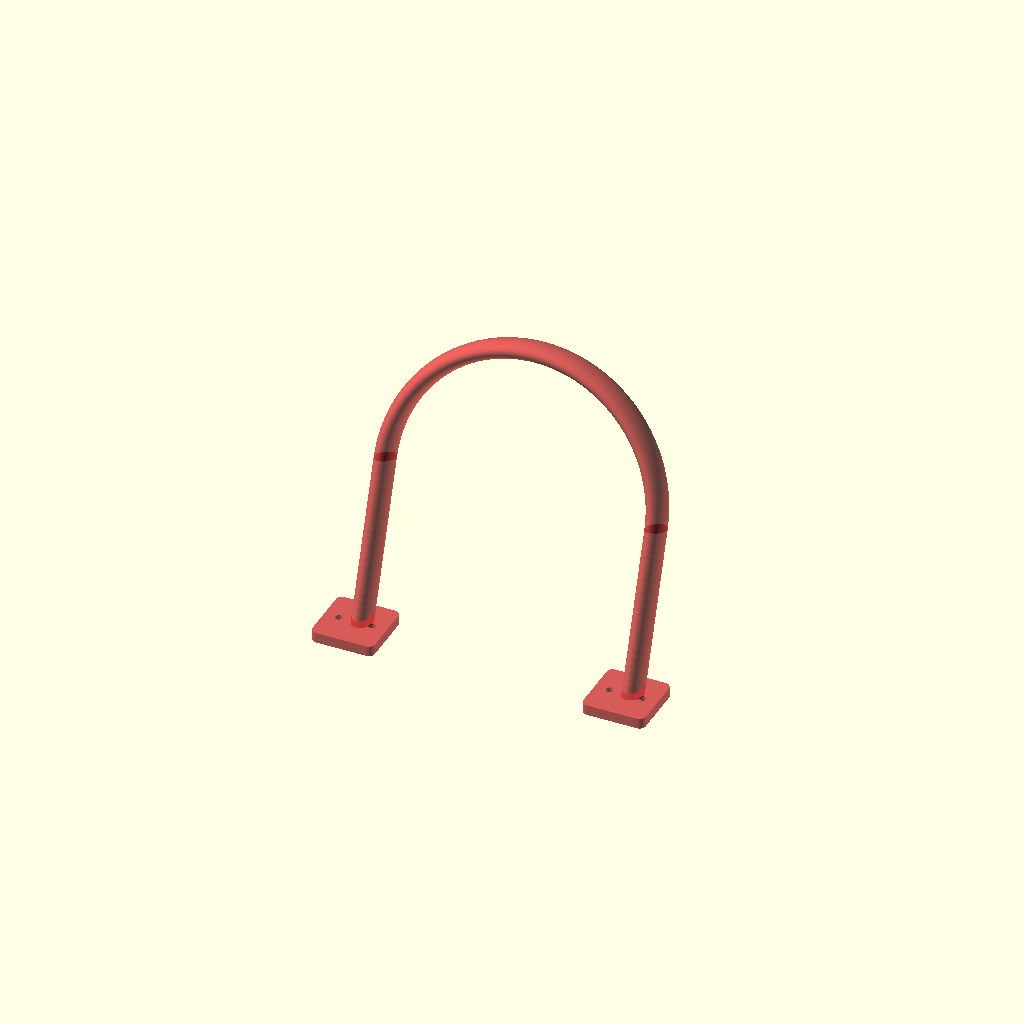
Cell 1 — every parameter at its default value.
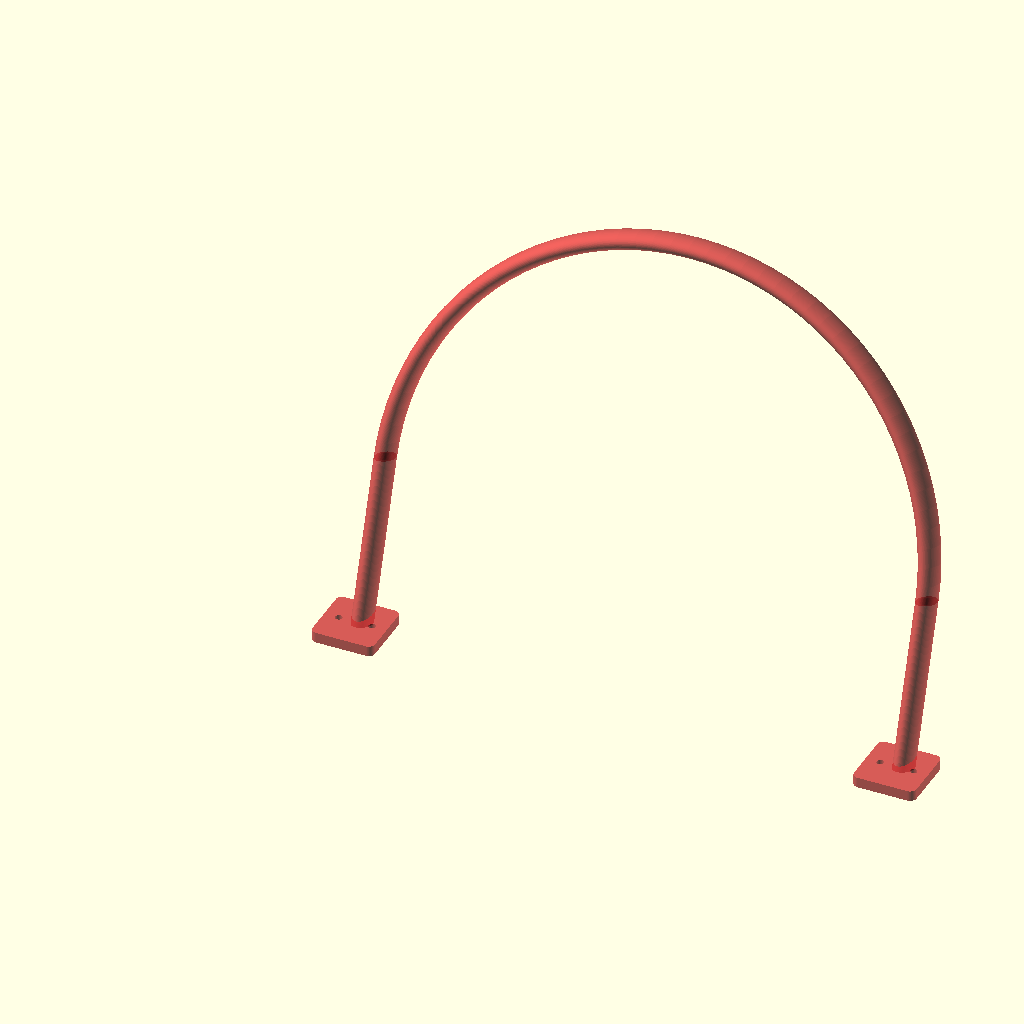
Cell 2: the same model with HALO_CLEAR_W = 260.
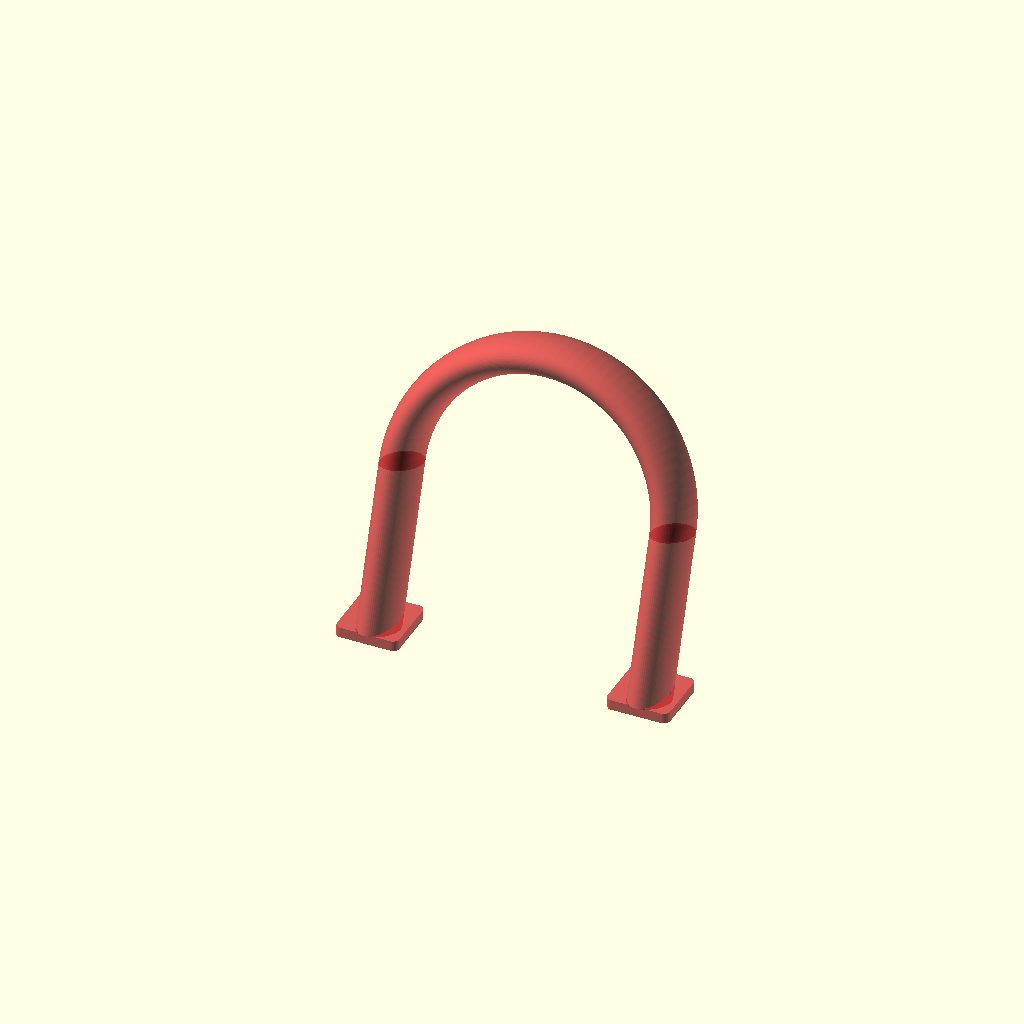
Cell 3 — HALO_TUBE_OD set to 32, the other parameters unchanged.
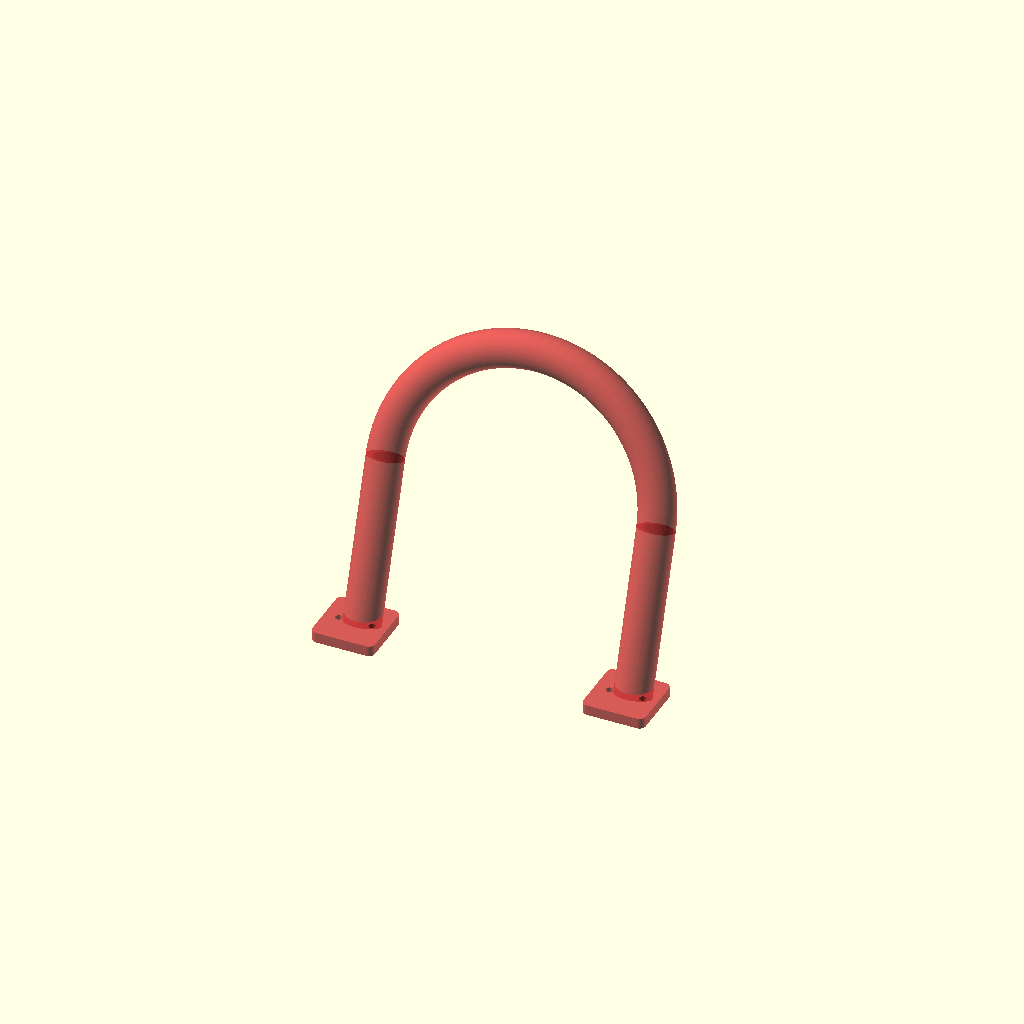
Cell 4: the same model with HALO_FLAT = 1.1.
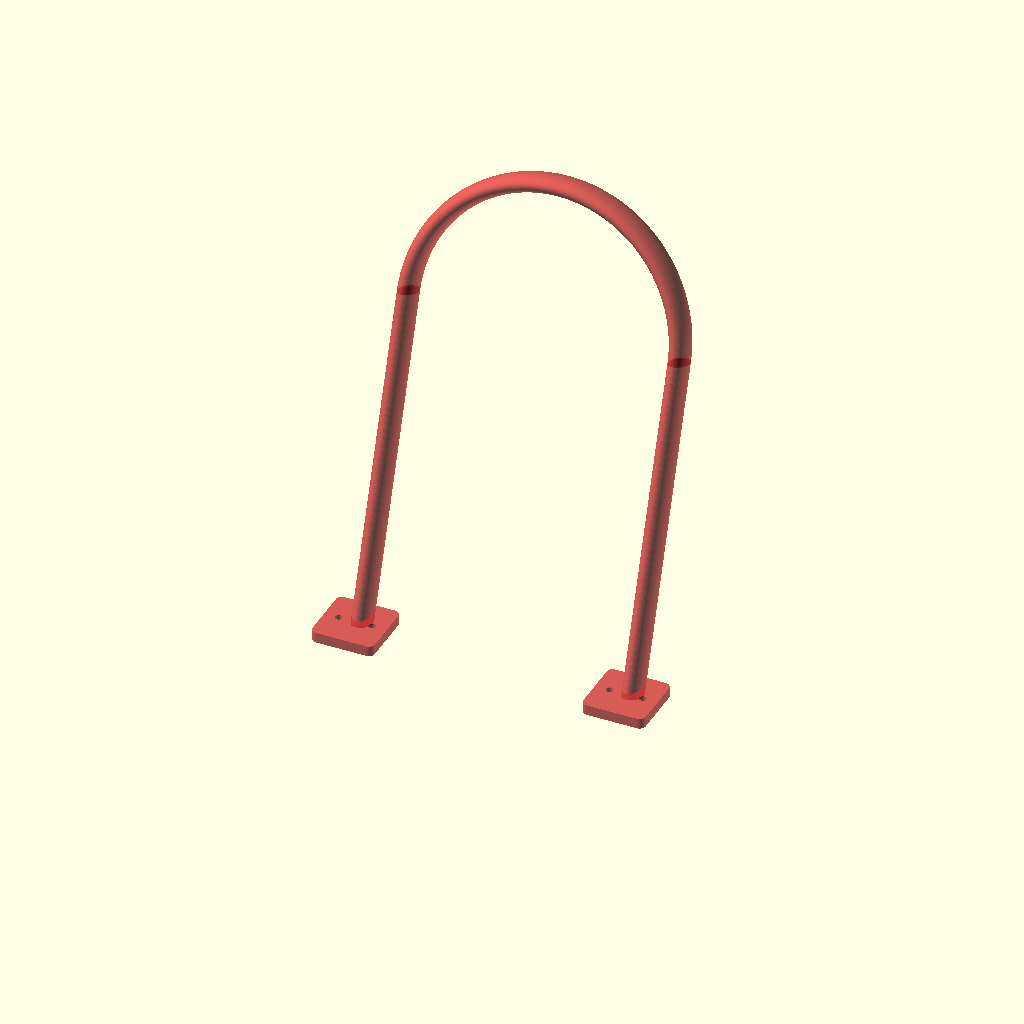
Cell 5 — HALO_LEG_H set to 154, the other parameters unchanged.
All cells are drawn from one camera (rotation 55°, 0°, 25°, orthographic, colour scheme Cornfield), so only the parameter changes between them.
OpenSCAD source file 3d-models/cad/15_antenna_arch.scad:
// Cat Feeder 5000 — Part 15: Antenna Arch (Round Halo, Tilted)
//
// A thin-walled semicircular arch the cat walks through. Tilted
// forward ~18° so the coil peak sits directly over the cat's
// shoulders when its head is down eating from the bowl.
//
// SIDE VIEW (tilted):
//
//            ╭─╮   ← arch peak (coil over shoulders)
//           │   │
//          │     │     16mm OD tube, 2mm wall
//         │       │    12mm coil channel inside
//        │    18°  │
//       ┴─┬        │── body front Y=0
//      feet        │
//       ──┴────────┘
//
// FRONT VIEW:
//
//          ╭──────────╮
//         ╱  130 clear  ╲     ← thin round arch
//        │               │
//        │               │
//        ┴─┬─┘         └─┬─┴
//       foot              foot
//
// The entire ring (legs + arch) is tilted as one rigid piece.
// Feet are flattened at the base so it sits flat on the floor
// despite the tilt. Cable exits through the left foot.
//
// Print: PETG, 0.2mm layers, 25% infill, supports for arch overhang.

include <params.scad>

// ── Halo geometry ───────────────────────────────────────────────────────────
HALO_CLEAR_W   = 130;          // Inner clear width between legs
HALO_TUBE_OD   = 16;           // Tube outer diameter (wide axis)
HALO_TUBE_WALL = 2;            // Tube wall thickness
HALO_TUBE_ID   = HALO_TUBE_OD - 2*HALO_TUBE_WALL;  // 12mm coil channel
HALO_FLAT      = 0.55;         // Oval ratio: height/width (flat top+bottom)

// Leg geometry (pre-tilt, in local vertical frame)
HALO_LEG_H     = 77;           // Leg height before tilt

// Arch geometry
HALO_ARCH_R    = HALO_CLEAR_W / 2;  // 65mm, center-to-center of tube

// Forward tilt
HALO_TILT      = 18;           // Degrees forward (top leans away from bowl)

// Total width
HALO_TOTAL_W   = HALO_CLEAR_W + HALO_TUBE_OD;  // 146mm

// Mounting feet (flattened base pads, independent of tilt)
FOOT_W         = 30;           // Foot width (X)
FOOT_D         = 30;           // Foot depth (Y)
FOOT_H         = 5;            // Foot thickness (Z)

// Cable exit
CABLE_CH_D     = 6;            // Cable channel diameter

color(COL_RFID) antenna_arch();

module antenna_arch() {
    // The arch is built upright in local coords, then tilted as a unit.
    // Feet are added AFTER the tilt so they sit flat on the floor.

    // ── Tilted arch (legs + semicircle) ─────────────────────────────────
    // Tilt around X axis at Z=0: top of arch leans in -Y direction
    rotate([-HALO_TILT, 0, 0])
        difference() {
            _halo_solid();
            _halo_hollow();
        }

    // ── Mounting feet (flat on floor, not tilted) ───────────────────────
    // Left foot — centered under left leg base
    translate([HALO_TUBE_OD/2 - FOOT_W/2, -FOOT_D + HALO_TUBE_OD/2, 0])
        _foot();

    // Right foot — centered under right leg base
    translate([HALO_TOTAL_W - HALO_TUBE_OD/2 - FOOT_W/2, -FOOT_D + HALO_TUBE_OD/2, 0])
        _foot();
}

// Solid outer shape of the halo (legs + arch)
module _halo_solid() {
    // Left leg (flat oval: wide in X, thin in Y)
    translate([HALO_TUBE_OD/2, 0, 0])
        scale([HALO_FLAT, 1, 1])
            cylinder(d=HALO_TUBE_OD, h=HALO_LEG_H);

    // Right leg
    translate([HALO_TOTAL_W - HALO_TUBE_OD/2, 0, 0])
        scale([HALO_FLAT, 1, 1])
            cylinder(d=HALO_TUBE_OD, h=HALO_LEG_H);

    // Semicircular arch connecting leg tops (arches UPWARD over the cat)
    // Cross-section: scale Y to flatten (Y becomes front-back after rotate)
    translate([HALO_TOTAL_W/2, 0, HALO_LEG_H])
        rotate([90, 0, 0])
            rotate_extrude(angle=180, $fn=96)
                translate([HALO_ARCH_R, 0])
                    scale([HALO_FLAT, 1])
                        circle(d=HALO_TUBE_OD);
}

// Hollow interior (coil channel through entire path)
module _halo_hollow() {
    // Left leg channel (matching oval)
    translate([HALO_TUBE_OD/2, 0, -0.1])
        scale([HALO_FLAT, 1, 1])
            cylinder(d=HALO_TUBE_ID, h=HALO_LEG_H + 0.2);

    // Right leg channel
    translate([HALO_TOTAL_W - HALO_TUBE_OD/2, 0, -0.1])
        scale([HALO_FLAT, 1, 1])
            cylinder(d=HALO_TUBE_ID, h=HALO_LEG_H + 0.2);

    // Arch channel (matching oval cross-section)
    translate([HALO_TOTAL_W/2, 0, HALO_LEG_H])
        rotate([90, 0, 0])
            rotate_extrude(angle=180, $fn=96)
                translate([HALO_ARCH_R, 0])
                    scale([HALO_FLAT, 1])
                        circle(d=HALO_TUBE_ID);

    // Cable exit through left leg base
    translate([HALO_TUBE_OD/2, 0, -0.1])
        scale([HALO_FLAT, 1, 1])
            cylinder(d=CABLE_CH_D, h=1);
}

// Flat mounting foot with bolt holes
module _foot() {
    difference() {
        fillet_box(FOOT_W, FOOT_D, FOOT_H, r=3);

        // Two M3 bolt holes per foot
        for (dx = [FOOT_W/2 - 8, FOOT_W/2 + 8])
            translate([dx, FOOT_D/2, -0.1])
                m3_clear(h=FOOT_H + 0.2);
    }
}
Parameter table extracted from the source (name, type, default, range or options):
HALO_CLEAR_W: number, default 130
HALO_TUBE_OD: number, default 16
HALO_TUBE_WALL: number, default 2
HALO_FLAT: number, default 0.55
HALO_LEG_H: number, default 77
HALO_TILT: number, default 18
FOOT_W: number, default 30
FOOT_D: number, default 30
FOOT_H: number, default 5
CABLE_CH_D: number, default 6
